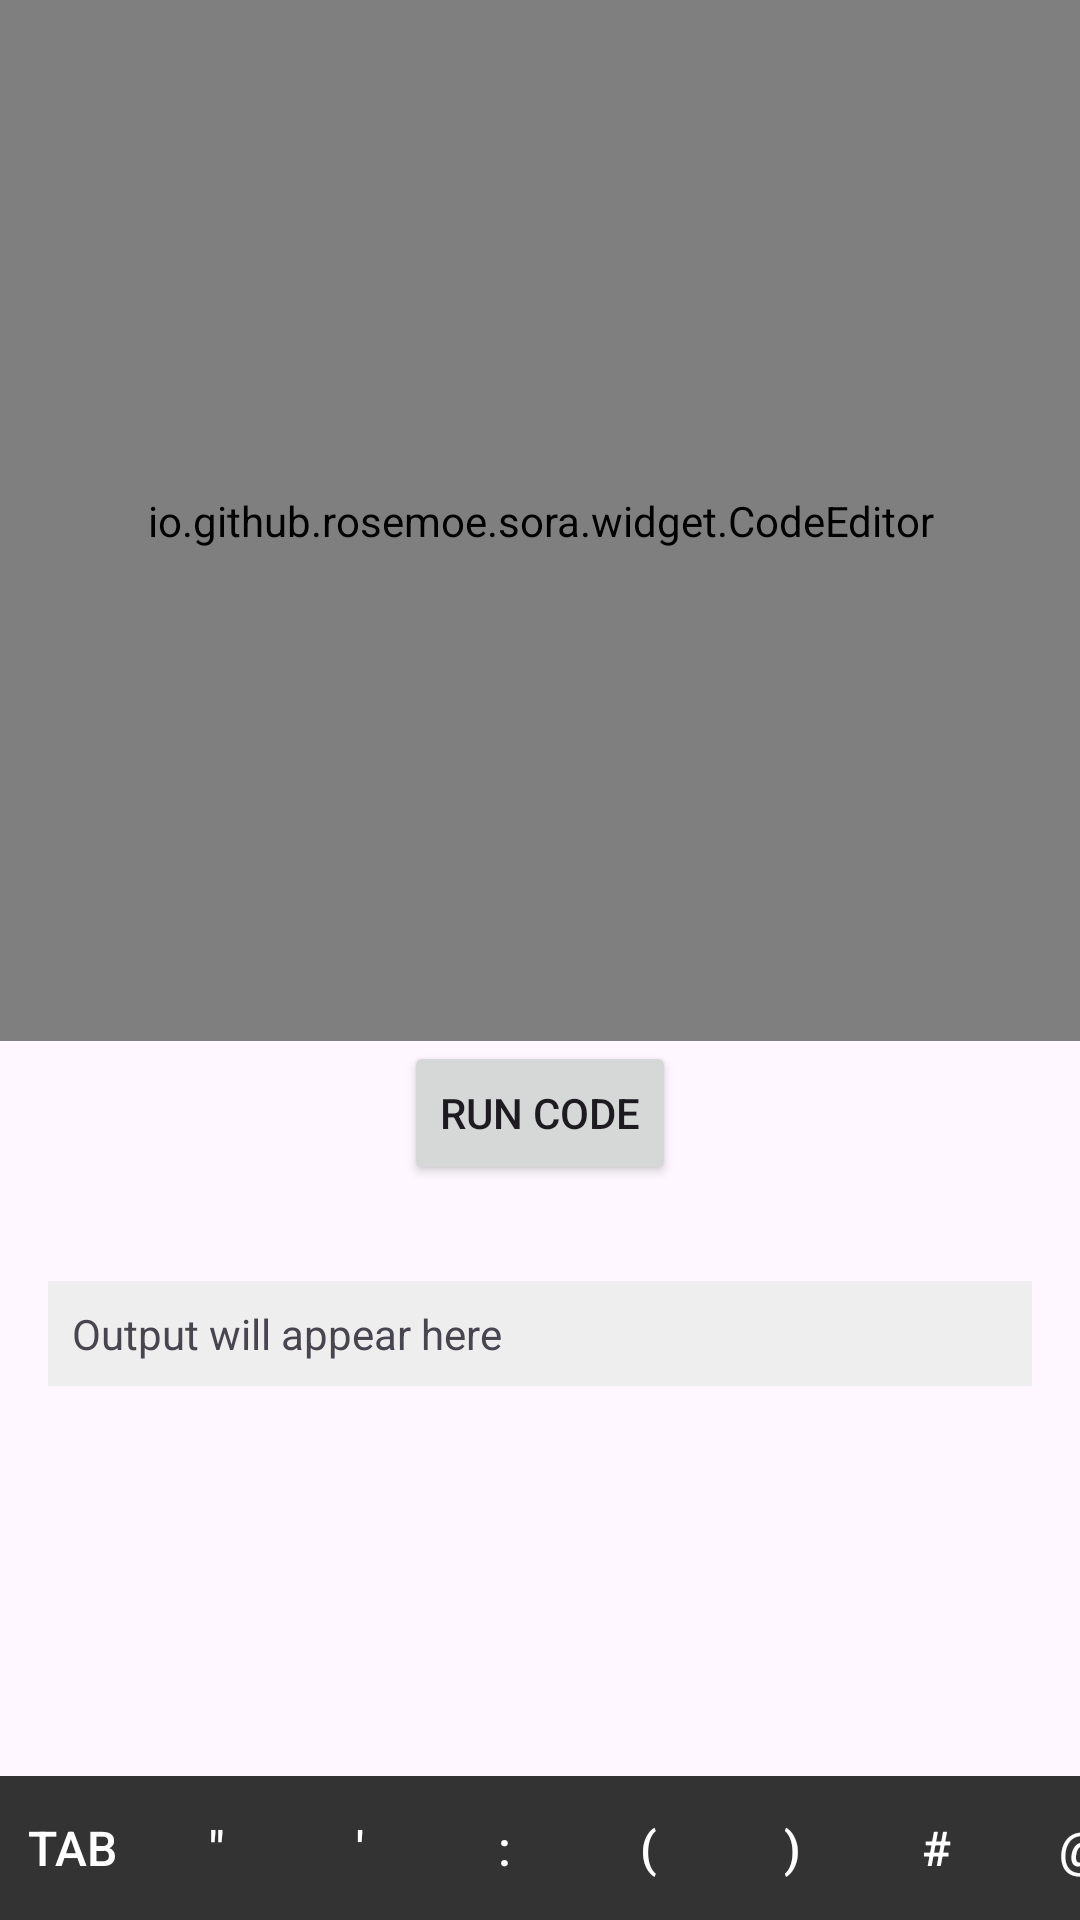

Here is an Android app screen rendered from its layout file. Give the layout XML and the strings, colors and styles it references.
<!-- AndroidManifest.xml: application theme AppTheme -->
<!-- res/layout/activity_sora.xml -->
<?xml version="1.0" encoding="utf-8"?>
<LinearLayout xmlns:android="http://schemas.android.com/apk/res/android"
    xmlns:tools="http://schemas.android.com/tools"
    android:layout_width="match_parent"
    android:layout_height="match_parent"
    android:orientation="vertical"
    tools:context=".SoraActivity">

    <io.github.rosemoe.sora.widget.CodeEditor
        android:id="@+id/editor"
        android:layout_width="match_parent"
        android:layout_height="0dp"
        android:layout_weight="1" />

    <Button
        android:id="@+id/runButton"
        android:layout_width="wrap_content"
        android:layout_height="wrap_content"
        android:text="Run Code"
        android:layout_gravity="center" />
        
    <ScrollView
        android:layout_width="match_parent"
        android:layout_height="165dp"
        android:layout_margin="16dp"
        android:id="@+id/outputScrollView">
        
        <TextView
            android:id="@+id/outputText"
            android:layout_width="match_parent"
            android:layout_height="wrap_content"
            android:layout_marginTop="16dp"
            android:background="#EEEEEE"
            android:padding="8dp"
            android:text="Output will appear here"
            android:textIsSelectable="true"/>
            
    </ScrollView>
<LinearLayout
    android:id="@+id/keyboardBar"
    android:layout_width="match_parent"
    android:layout_height="wrap_content"
    android:orientation="horizontal"
    android:background="#222">

    <HorizontalScrollView
        android:layout_width="match_parent"
        android:layout_height="wrap_content"
        android:fillViewport="true"
        android:scrollbars="none">

        <LinearLayout
            android:layout_width="wrap_content"
            android:layout_height="wrap_content"
            android:orientation="horizontal">

            <Button
                android:id="@+id/btnTab"
                android:text="Tab"
                style="@style/KeyboardBarButton" />

            <Button
                android:id="@+id/btnQuote"
                android:text='"'
                style="@style/KeyboardBarButton" />

            <Button
                android:id="@+id/btnApostrophe"
                android:text="'"
                style="@style/KeyboardBarButton" />

            <Button
                android:id="@+id/btnColon"
                android:text=":"
                style="@style/KeyboardBarButton" />

            <Button
                android:id="@+id/btnOpenParen"
                android:text="("
                style="@style/KeyboardBarButton" />

            <Button
                android:id="@+id/btnCloseParen"
                android:text=")"
                style="@style/KeyboardBarButton" />

            <Button
                android:id="@+id/btnHash"
                android:text="#"
                style="@style/KeyboardBarButton" />

            <Button
                android:id="@+id/btnAt"
                android:text="@"
                style="@style/KeyboardBarButton" />

            <Button
                android:id="@+id/btnDollar"
                android:text="$"
                style="@style/KeyboardBarButton" />


        </LinearLayout>
    </HorizontalScrollView>
</LinearLayout>
    
</LinearLayout>
<!-- resources referenced by this layout -->
<resources>
  <style name="KeyboardBarButton">
      <item name="android:layout_width">wrap_content</item>
      <item name="android:layout_height">wrap_content</item>
      <item name="android:background">#333</item>
      <item name="android:textColor">#FFF</item>
      <item name="android:minWidth">48dp</item>
      <item name="android:padding">4dp</item>
      <item name="android:textSize">16sp</item>
  </style>
  <style name="AppTheme" parent="Base.AppTheme" />
  <style name="Base.AppTheme" parent="Theme.Material3.DayNight">
      
      
    </style>
</resources>
